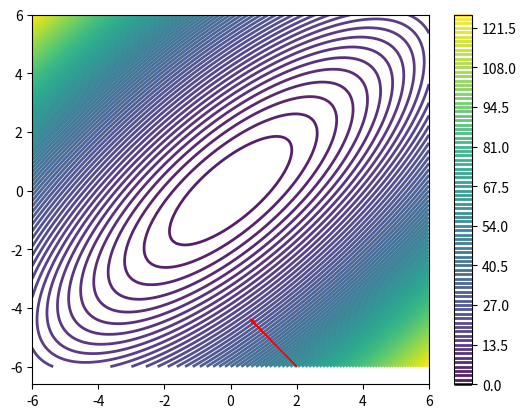
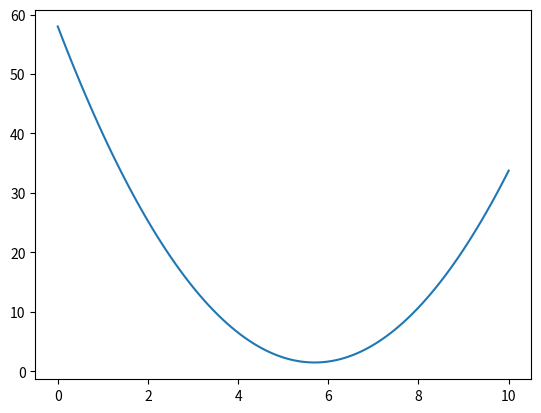

Python code for these plots, in order:
# Harrison Denning 25 Jan 2024
# line search algorithm

import numpy as np #stands for numerical python, gives numerical methods tools great for matrix algebra
from scipy.optimize import minimize 
import matplotlib.pyplot as plt

k = 0 #global var to count func call

# first define f,  phi (function of x, alpha and p)
def practice(x):
    global k
    k = k + 1
    return x[0]**2 + x[1]**2
def practice_prime(x):
    return np.array([2*x[0], 2*x[1]])

def SQ(x): # slanted quadratic function
    global k
    k = k + 1
    return x[0]**2+x[1]**2 - 1.5*x[0]*x[1] #this is an arbitrary function, put in what you want to sovlve

def SQ_prime(x): #Slanted quadratic gradient
    return np.array([2*x[0]-1.5*x[1], 2*x[1]-1.5*x[0]]) #for these easy functions just do the derivative by hand

def Rosenbrock(x):
    global k
    k = k + 1
    return 100*(x[1]-x[0]**2)**2 + (1-x[0])**2
def Rosenbrock_prime(x):
    return np.array([-400*x[0]*(x[1]-x[0]**2)-2*(1-x[0]), 200*(x[1]-x[0]**2)])

def Jones(x):
    global k
    k = k + 1
    return x[0]**4 + x[1]**4 - 4*x[0]**3 - 3*x[1]**3 + 2*x[0]**2 + 2*x[0]*x[1]

def Jones_prime(x):
    return np.array([4*x[0]**3 - 12*x[0]**2 + 4*x[0] + 2*x[1], 4*x[1]**3 - 9*x[1]**2 + 2*x[0]])

#phi and phi prime functions defined for a given p and x
def phi(f, x, alpha, p):
    return f(x + alpha*p)


def phi_prime(f_prime, x, alpha, p):
    return f_prime(x + alpha*p)@p

# bracketing:
def Bracket(func, func_prime, x0, p, meu1, meu2, alpha_init, step_inc,phi0, phi0_prime):
    alpha1 = 0
    alpha2 = alpha_init
    phi1 = phi0
    phi1_prime = phi0_prime
    first = True
    alpha_min = 0 #create a var to store the min value in

# decide what your sufficient decrease (meu1) and curvature (meu2) factors are
# determine by how much to increase your alpha each iteration

# until you find the a place to stop
    while True:
        
        phi2 = phi(func,x0, alpha2, p)
        # print('alpha 2:', alpha2)
        # print('if', phi2, '>',phi0 + meu1*alpha2*phi0_prime)
        # print('phi0: ', phi0, 'meu1: ', meu1, 'alpha2: ', alpha2, 'phi0_prime: ', phi0_prime)
# check what phi is equal to once you move alpha along the line
        if (phi2 > phi0 + meu1*alpha2*phi0_prime) or (not first and phi2 > phi1):
            print('above line of sufficient decrease', alpha1, alpha2)
            alpha_min = Pinpoint(func, func_prime, x0, p, alpha1, alpha2, meu1, meu2, phi0, phi0_prime)
            return alpha_min
        phi2_prime = phi_prime(func_prime, x0, alpha2, p)
# if your phi(alpha_First step) lies above the line of sufficient decrease or if its not your first initial apha guess and you're below the line of sufficient decrease
    #then go ahead and pinpoint()
        if abs(phi2_prime) <= -meu2*phi0_prime:
            print('not bracketed, just min')
            alpha_min = alpha2
            return alpha_min
        elif phi2_prime >= 0:
            print('Bracketed between2:', alpha2, alpha1)
            alpha_min = Pinpoint(func, func_prime, x0, p, alpha2, alpha1, meu1, meu2, phi0, phi0_prime)
            return alpha_min
        else:
            print(alpha2, 'is now alpha 1, alpha2 = ', alpha2*step_inc)
            alpha1 = alpha2
            alpha2 = alpha2*step_inc
        first = False

    # if absval(phi2') is within the acceptle curvature then accept that phi2 as the minimum point
    # else if slope is + pinpoint
    # else increment your alhpa step

# Pinpointing if you've gone through bracketing and not found it
def Pinpoint(func, func_prime, x0, p, alpha_low, alpha_high, meu1, meu2, phi0, phi0_prime):
    the_min = 0
    print('p_dir = ', p_dir)
    k = 0 # count how many times the function runs
    # print(alpha_high, alpha_low)
    # Until you find the minimu point do the following
    while True:
        # take a guess alpha somewhere between the brackets you found (bisecting?)
        alpha_p = (alpha_high+alpha_low)/2
        phip = phi(func, x0, alpha_p, p)
        #between the two bracketed points, get your test point
        # interpolation would be better, but we'll do bisection for now

# if that guess is above the line of sufficient decrease OR above your lowest bracketing point
        if phip > phi0 + meu1*alpha_p*phi0_prime or phip > phi(func,x0, alpha_low, p):
            alpha_high = alpha_p # then that guess alpha is your new high-end bracekt point
            # print()
            # print('above LSD')

# else, if your guess alpha' is less than or eqaul to your min curvature, you found the point! (return it)
        else:
            # print('its else')
            phip_prime = phi_prime(func_prime, x0, alpha_p, p)
            # print('This is the condition for elif now', phi_prime(func_prime, x0, alpha_high-alpha_low, p))
            if abs(phip_prime) <= -meu2*phi0_prime:
                print('its if')
                the_min = alpha_p
                return alpha_p
            elif phi_prime(func_prime, x0, alpha_high-alpha_low, p) >= 0:
                # print('elif was used')
                alpha_high = alpha_low
            
            alpha_low = alpha_p
        k = k + 1
    # else if your alpa guess' * (alpha_high - Alpha_low) 
    # make your alhpa_guess the new low bracket

def P_generate(func_prime, x0): #pass in a starting point, and a convergence tolerance
    p_dir = - func_prime(x0) / np.linalg.norm(func_prime(x0))
    return p_dir #return an optimal point x* and f(x*) minimum function value
    
# setup required varibales to run the problem
        
# p_dir = np.array([-1,1]) # for sq -1,1 for Rb 1,-3 for Jns 1,2 
x0 = np.array([2,-6]) # for sq 2,-6 for Rb 0,2 for Jns 1,1
alpha_pass = 1
m1 = 0.0001
m2 = 0.5
step = 1.5
#these are the functions you may chose to put in, remeber to chagne p and x0 up above!
pr = practice
pr_prime = practice_prime
sq = SQ
sq_prime = SQ_prime
Rb = Rosenbrock
Rb_prime = Rosenbrock_prime
Jns = Jones
Jns_prime = Jones_prime
#change these for your function you're using
p_dir =np.array([-0.65493054,  0.75568908]) # P_generate(sq_prime, x0)#
phi_0 = phi(sq, x0, 0, p_dir)
phi_0_prime = phi_prime(sq_prime, x0, 0, p_dir)

#run the line search and output relevant info
ans = Bracket(sq, sq_prime, x0, p_dir, m1, m2, alpha_pass, step, phi_0, phi_0_prime)
# print('num of func calls', k)
print(ans)
x_new = x0 + ans*p_dir
print('this is your optimal x point', x_new)

#everything below this is for graphing the function and phi

n1 = 100
x1 = np.linspace(-6,6,n1) # use numpy linspace (linear space) to give values between -5 to 5 and 100 of them(all equallyspaced)
n2 = 200
x2 = np.linspace(-6,6,n2)

fun_output = np.zeros([n1,n2]) #create a matrix n1 by n2 populated with zeroes
g1_output = np.zeros(100)
for i in range(n1): #range will go to 100th element of n1 (which is 99)
    for j in range(n2):
        fun_output[i,j] = sq([x1[i], x2[j]])
alpha_range = np.linspace(0,10,100)        
for i in range(n1):
    g1_output[i] = phi(sq, x0, alpha_range[i], p_dir)
        

arrow_scaled = 2*p_dir
plt.figure()
plt.contour(x1,x2,np.transpose(fun_output), 100, linewidths = 2, alpha =0.9, zorder = 2 ) #range of plot and the output you want to plot, don't forget to avoid transpose errors
plt.arrow(x0[0],x0[1],arrow_scaled[0], arrow_scaled[1], head_width = 0.1, alpha = 1, zorder = 2, color = 'r')
plt.colorbar()
# plt.plot(x_new[0],x_new[1])
plt.plot(x0[0], x0[1], 'r')
plt.figure()
plt.plot(alpha_range,g1_output) #range of plot and the output you want to plot, don't forget to avoid transpose errors
plt.show()

